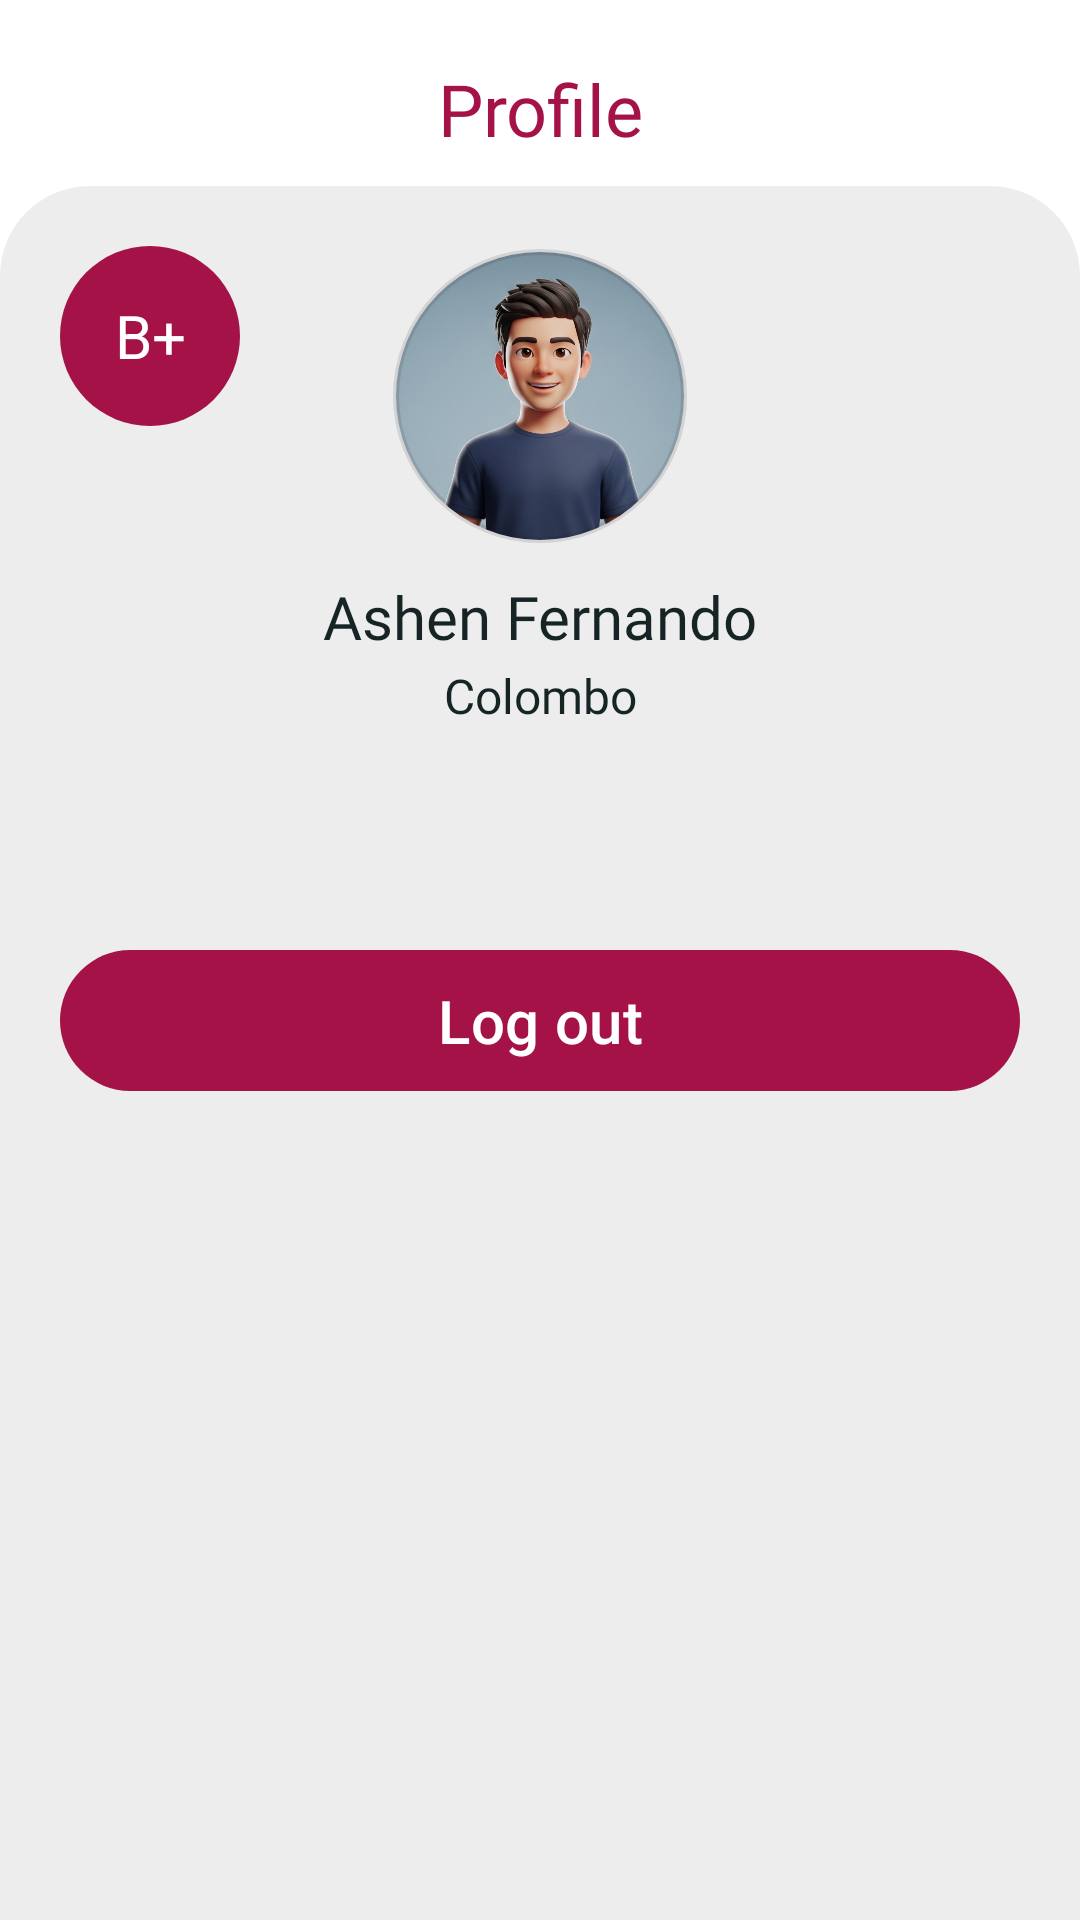

Produce the Android XML layout that renders to this screen, including the resource entries it uses.
<!-- AndroidManifest.xml: application theme Theme.BDonorApp -->
<!-- res/layout/fragment_profile_page.xml -->
<?xml version="1.0" encoding="utf-8"?>
<RelativeLayout xmlns:android="http://schemas.android.com/apk/res/android"
    xmlns:tools="http://schemas.android.com/tools"
    android:layout_width="match_parent"
    android:layout_height="match_parent"
    xmlns:app="http://schemas.android.com/apk/res-auto"
    tools:context=".UI.ProfilePageFragment">

    <TextView
        android:layout_width="match_parent"
        android:layout_height="wrap_content"
        android:layout_marginTop="20dp"
        android:fontFamily="@font/lato_bold"
        android:text="Profile"
        android:textAlignment="center"
        android:textColor="@color/primary_red"
        android:textSize="24sp" />

    <LinearLayout
        android:layout_width="match_parent"
        android:layout_height="wrap_content"
        android:layout_alignParentTop="true"
        android:layout_marginTop="62dp"
        android:background="@drawable/rounded_top_background"
        android:orientation="vertical"
        android:padding="20dp">

        <androidx.constraintlayout.widget.ConstraintLayout
            android:layout_width="match_parent"
            android:layout_height="wrap_content">

            <com.google.android.material.imageview.ShapeableImageView
                android:id="@+id/profile_image"
                android:layout_width="100dp"
                android:layout_height="100dp"
                android:padding="2dp"
                android:scaleType="centerCrop"
                android:src="@drawable/profile_image"
                app:layout_constraintEnd_toEndOf="parent"
                app:layout_constraintStart_toStartOf="parent"
                app:layout_constraintTop_toTopOf="parent"
                app:shapeAppearanceOverlay="@style/ShapeAppearanceOverlay.App.Circle"

                app:strokeWidth="2dp" />

            <TextView
                android:id="@+id/profile_BloodType"
                android:layout_width="wrap_content"
                android:layout_height="wrap_content"
                android:background="@drawable/blood_type_background"
                android:gravity="center"
                android:text="B+"
                android:textAlignment="center"
                android:textColor="@color/white"
                android:textSize="20sp"
                app:layout_constraintStart_toStartOf="parent"
                app:layout_constraintTop_toTopOf="parent" />

            <ImageView
                android:id="@+id/editProfileButton"
                android:layout_width="30dp"
                android:layout_height="30dp"
                android:onClick="onClick_EditProfilePage"
                android:src="@drawable/edit_profile_icon"
                android:contentDescription="editProfile"
                android:tint="@color/primary_red"
                app:layout_constraintEnd_toEndOf="parent"
                app:layout_constraintTop_toTopOf="parent" />

        </androidx.constraintlayout.widget.ConstraintLayout>

        <TextView
            android:id="@+id/profile_UserName"
            android:layout_width="match_parent"
            android:layout_height="wrap_content"
            android:layout_marginTop="10dp"
            android:fontFamily="@font/lato_bold"
            android:text="Ashen Fernando"
            android:textAlignment="center"
            android:textSize="20sp" />

        <TextView
            android:id="@+id/profile_City"
            android:layout_width="match_parent"
            android:layout_height="wrap_content"
            android:layout_marginTop="2dp"
            android:fontFamily="@font/lato"
            android:text="Colombo"
            android:textAlignment="center"
            android:textSize="16sp" />



        <com.google.android.material.button.MaterialButton
            android:id="@+id/btn_logOut"
            android:layout_width="match_parent"
            android:layout_height="match_parent"
            android:text="Log out"
            android:textSize="20sp"
            android:padding="10dp"
            android:layout_marginTop="70dp"/>


        <View
            android:layout_width="match_parent"
            android:layout_height="match_parent"/>






    </LinearLayout>





</RelativeLayout>
<!-- resources referenced by this layout -->
<resources>
  <color name="primary_red">#A51248</color>
  <color name="white">#FFFFFFFF</color>
  <!-- drawable blood_type_background (drawable) -->
  <?xml version="1.0" encoding="utf-8"?>
  <shape xmlns:android="http://schemas.android.com/apk/res/android"
      android:shape="oval">
      <solid android:color="@color/primary_red"/>
  
      <size
          android:width="60dp"
          android:height="60dp"/>
      
  </shape>
  <!-- drawable profile_image: png bitmap (drawable, 725540 bytes) -->
  <!-- drawable rounded_top_background (drawable) -->
  <?xml version="1.0" encoding="utf-8"?>
  <shape xmlns:android="http://schemas.android.com/apk/res/android"
      android:shape="rectangle">
  
  
      <solid android:color="@color/secondary_gray" />
      <corners
          android:bottomLeftRadius="0dp"
          android:bottomRightRadius="0dp"
          android:topLeftRadius="30dp"
          android:topRightRadius="30dp" />
  </shape>
  <style name="ShapeAppearanceOverlay.App.Circle" parent="">
          <item name="cornerFamily">rounded</item>
          <item name="cornerSize">50%</item>
      </style>
  <style name="Theme.BDonorApp" parent="Base.Theme.BDonorApp" />
  <color name="secondary_gray">#EDEDED</color>
  <style name="Base.Theme.BDonorApp" parent="Theme.Material3.DayNight.NoActionBar">
              <item name="colorPrimary">@color/primary_red</item>
              <item name="colorOnPrimary">@color/white</item>
  
              
              <item name="colorSecondary">@color/secondary_gray</item>
              <item name="colorOnSecondary">@color/black</item>
  
              
              <item name="android:statusBarColor">@color/primary_red</item>
  
  
              
              <item name="android:windowBackground">@color/white</item>
              <item name="android:textColor">@color/text_primary</item>
  
  
          <item name="bottomNavigationStyle">@style/Widget.Material3.BottomNavigationView</item>
  
  
  
      </style>
  <color name="black">#FF000000</color>
  <color name="text_primary">#172426</color>
</resources>
